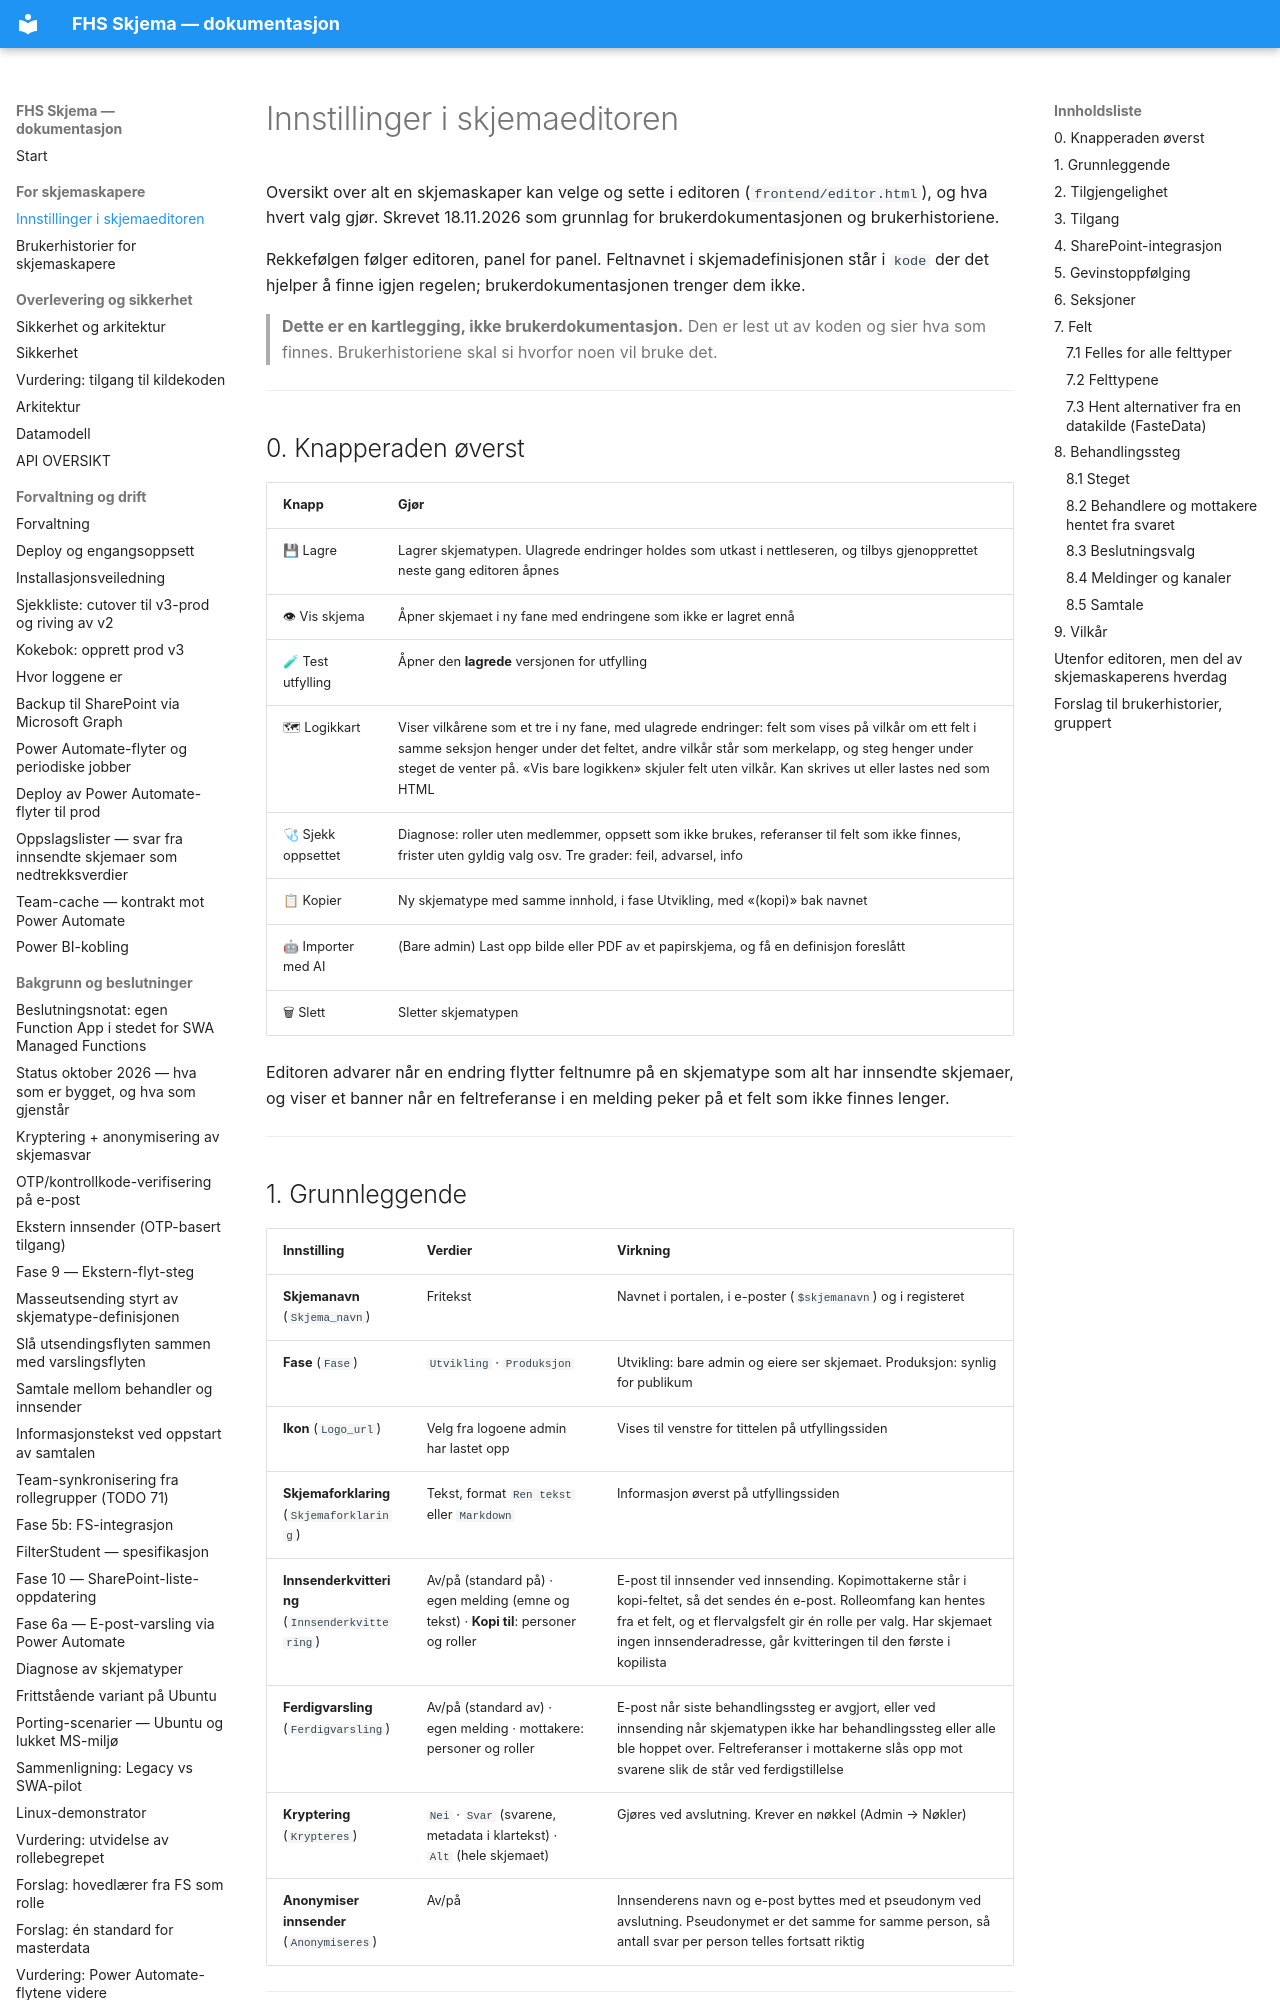

repository: jachrist/skjema-swa · page: SKJEMASKAPER-INNSTILLINGER.html · generator: mkdocs

# Innstillinger i skjemaeditoren

Oversikt over alt en skjemaskaper kan velge og sette i editoren
(`frontend/editor.html`), og hva hvert valg gjør. Skrevet 18.11.2026 som
grunnlag for brukerdokumentasjonen og brukerhistoriene.

Rekkefølgen følger editoren, panel for panel. Feltnavnet i skjemadefinisjonen
står i `kode` der det hjelper å finne igjen regelen; brukerdokumentasjonen
trenger dem ikke.

> **Dette er en kartlegging, ikke brukerdokumentasjon.** Den er lest ut av
> koden og sier hva som finnes. Brukerhistoriene skal si hvorfor noen vil
> bruke det.

---

## 0. Knapperaden øverst

| Knapp | Gjør |
|---|---|
| 💾 Lagre | Lagrer skjematypen. Ulagrede endringer holdes som utkast i nettleseren, og tilbys gjenopprettet neste gang editoren åpnes |
| 👁 Vis skjema | Åpner skjemaet i ny fane med endringene som ikke er lagret ennå |
| 🧪 Test utfylling | Åpner den **lagrede** versjonen for utfylling |
| 🗺 Logikkart | Viser vilkårene som et tre i ny fane, med ulagrede endringer: felt som vises på vilkår om ett felt i samme seksjon henger under det feltet, andre vilkår står som merkelapp, og steg henger under steget de venter på. «Vis bare logikken» skjuler felt uten vilkår. Kan skrives ut eller lastes ned som HTML |
| 🩺 Sjekk oppsettet | Diagnose: roller uten medlemmer, oppsett som ikke brukes, referanser til felt som ikke finnes, frister uten gyldig valg osv. Tre grader: feil, advarsel, info |
| 📋 Kopier | Ny skjematype med samme innhold, i fase Utvikling, med «(kopi)» bak navnet |
| 🤖 Importer med AI | (Bare admin) Last opp bilde eller PDF av et papirskjema, og få en definisjon foreslått |
| 🗑 Slett | Sletter skjematypen |

Editoren advarer når en endring flytter feltnumre på en skjematype som alt har
innsendte skjemaer, og viser et banner når en feltreferanse i en melding peker
på et felt som ikke finnes lenger.

---
